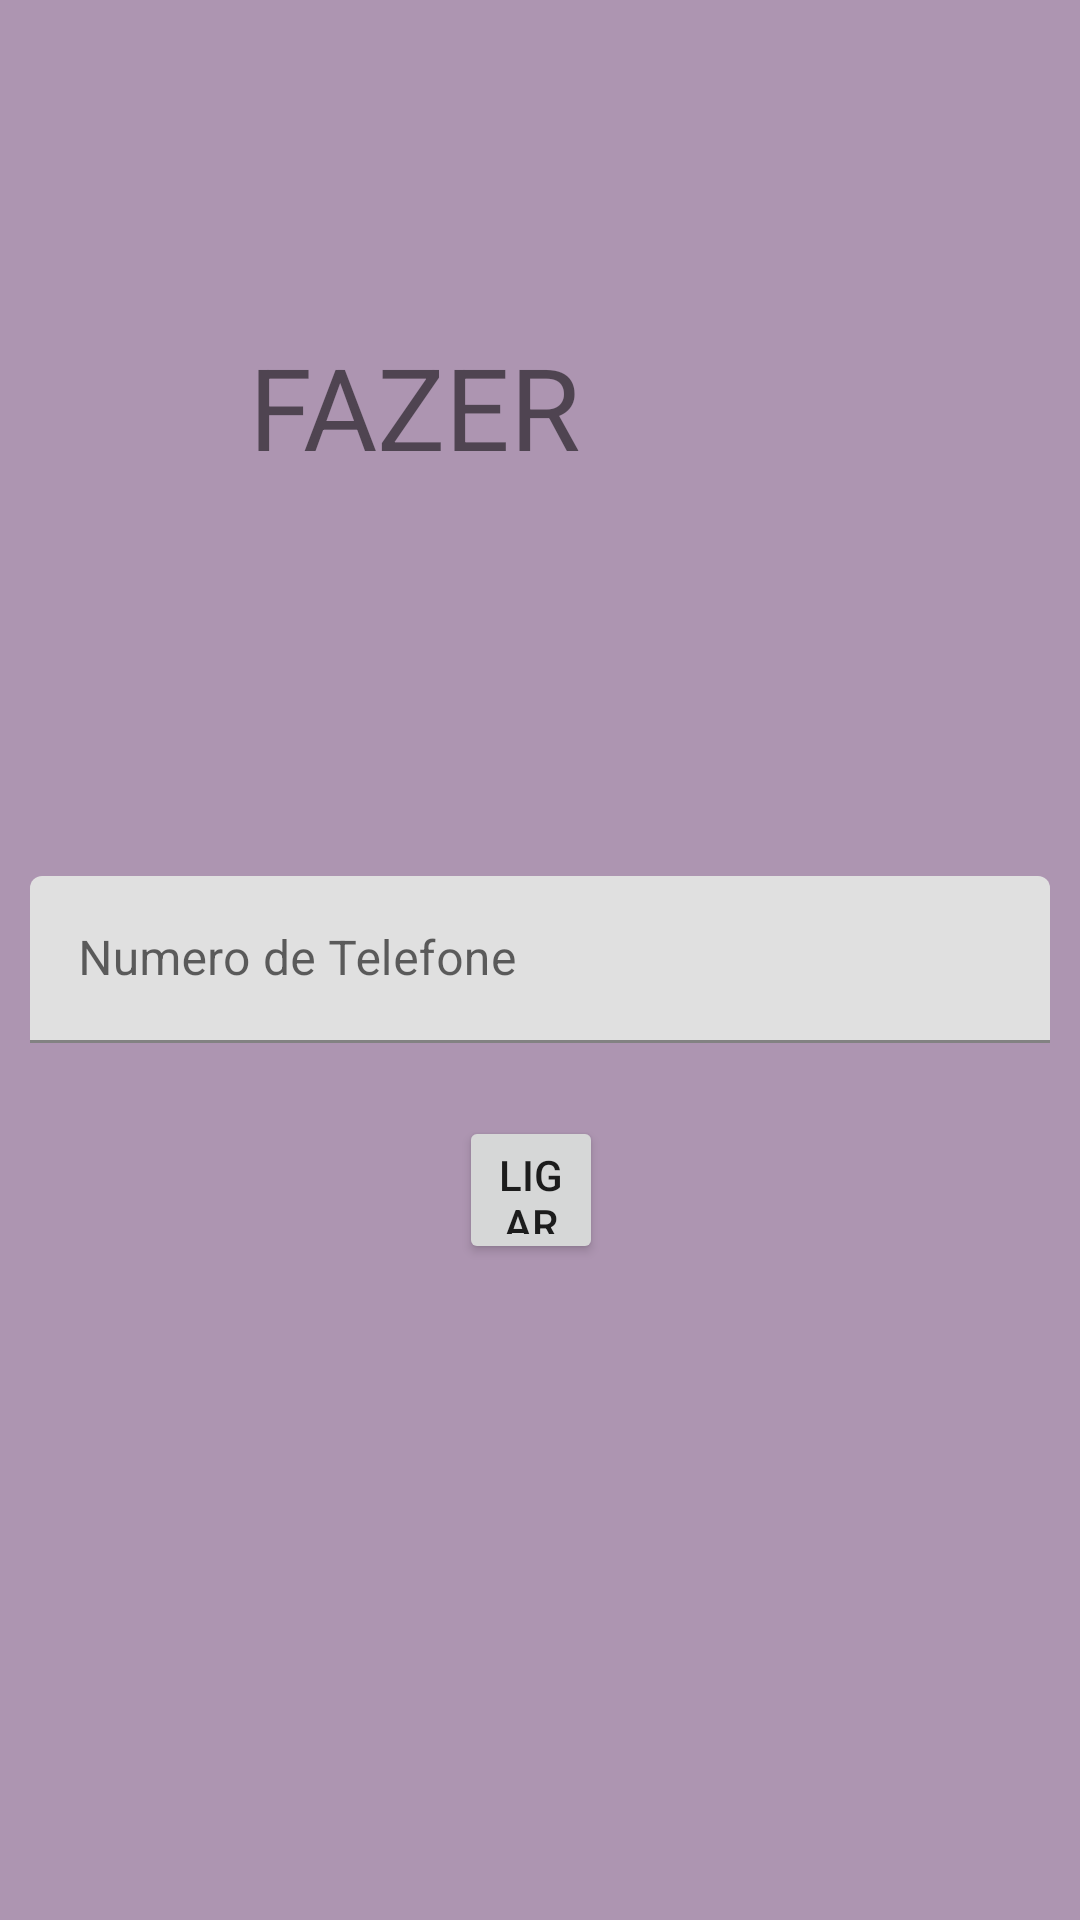

Write the Android layout XML for this screen, with the resource values it uses.
<!-- AndroidManifest.xml: application theme Theme.FiveContactsvLVKotlinV2 -->
<!-- res/layout/fragment_home.xml -->
<?xml version="1.0" encoding="utf-8"?>
<RelativeLayout xmlns:android="http://schemas.android.com/apk/res/android"
    xmlns:app="http://schemas.android.com/apk/res-auto"
    xmlns:tools="http://schemas.android.com/tools"
    android:layout_width="match_parent"
    android:layout_height="match_parent"
    android:background="#AD95B1"
    android:padding="10dp"
    tools:context=".ui.home.HomeFragment">

    <TextView
        android:id="@+id/text_home"
        android:layout_width="match_parent"
        android:layout_height="wrap_content"
        android:layout_marginStart="8dp"
        android:layout_marginTop="8dp"
        android:layout_marginEnd="8dp"
        android:textAlignment="center"
        android:textSize="20sp"
        app:layout_constraintBottom_toBottomOf="parent"
        app:layout_constraintEnd_toEndOf="parent"
        app:layout_constraintStart_toStartOf="parent"
        app:layout_constraintTop_toTopOf="parent" />


    <com.google.android.material.textfield.TextInputLayout
        android:id="@+id/ligarOP"
        android:layout_width="match_parent"
        android:layout_height="wrap_content"
        android:layout_centerInParent="true"

        >

        <EditText
            android:id="@+id/ligarEt"
            android:layout_width="match_parent"
            android:layout_height="wrap_content"
            android:hint="Numero de Telefone"
            android:inputType="phone" />

    </com.google.android.material.textfield.TextInputLayout>


    <Button
        android:id="@+id/button"
        android:layout_width="137dp"
        android:layout_height="52dp"
        android:layout_alignStart="@+id/ligarOP"
        android:layout_alignTop="@+id/ligarOP"
        android:layout_alignBottom="@+id/ligarOP"
        android:layout_alignParentEnd="true"
        android:layout_marginStart="143dp"
        android:layout_marginTop="80dp"
        android:layout_marginEnd="149dp"
        android:layout_marginBottom="-74dp"
        android:text="Ligar"
        app:layout_constraintBottom_toBottomOf="parent"
        app:layout_constraintEnd_toEndOf="@+id/text_home"
        app:layout_constraintHorizontal_bias="0.477"
        app:layout_constraintStart_toStartOf="parent"
        app:layout_constraintTop_toTopOf="parent"
        app:layout_constraintVertical_bias="0.428" />

    <TextView
        android:id="@+id/textView2"
        android:layout_width="wrap_content"
        android:layout_height="wrap_content"
        android:layout_above="@+id/ligarOP"
        android:layout_below="@+id/text_home"
        android:layout_alignEnd="@+id/ligarOP"
        android:layout_alignParentStart="true"
        android:layout_marginStart="73dp"
        android:layout_marginTop="65dp"
        android:layout_marginEnd="84dp"
        android:layout_marginBottom="132dp"
        android:text="FAZER LIGAÇÃO"
        android:textSize="38sp"
        app:layout_constraintHorizontal_bias="0.417"
        app:layout_constraintTop_toBottomOf="@+id/ligarOP"
        app:layout_constraintVertical_bias="0.616" />
</RelativeLayout>
<!-- resources referenced by this layout -->
<resources>
  <style name="Theme.FiveContactsvLVKotlinV2" parent="Theme.MaterialComponents.DayNight.DarkActionBar">
          
          <item name="colorPrimary">@color/purple_500</item>
          <item name="colorPrimaryVariant">@color/purple_700</item>
          <item name="colorOnPrimary">@color/white</item>
          
          <item name="colorSecondary">@color/teal_200</item>
          <item name="colorSecondaryVariant">@color/teal_700</item>
          <item name="colorOnSecondary">@color/black</item>
          
          <item name="android:statusBarColor" tools:targetApi="l">?attr/colorPrimaryVariant</item>
          
      </style>
  <!-- not gathered from this repository: default colours our renderer supplied (Android Studio template values) -->
  <color name="purple_500">#FF6200EE</color>
  <color name="purple_700">#FF3700B3</color>
  <color name="teal_200">#FF03DAC5</color>
  <color name="teal_700">#FF018786</color>
  <color name="black">#FF000000</color>
  <color name="white">#FFFFFFFF</color>
</resources>
